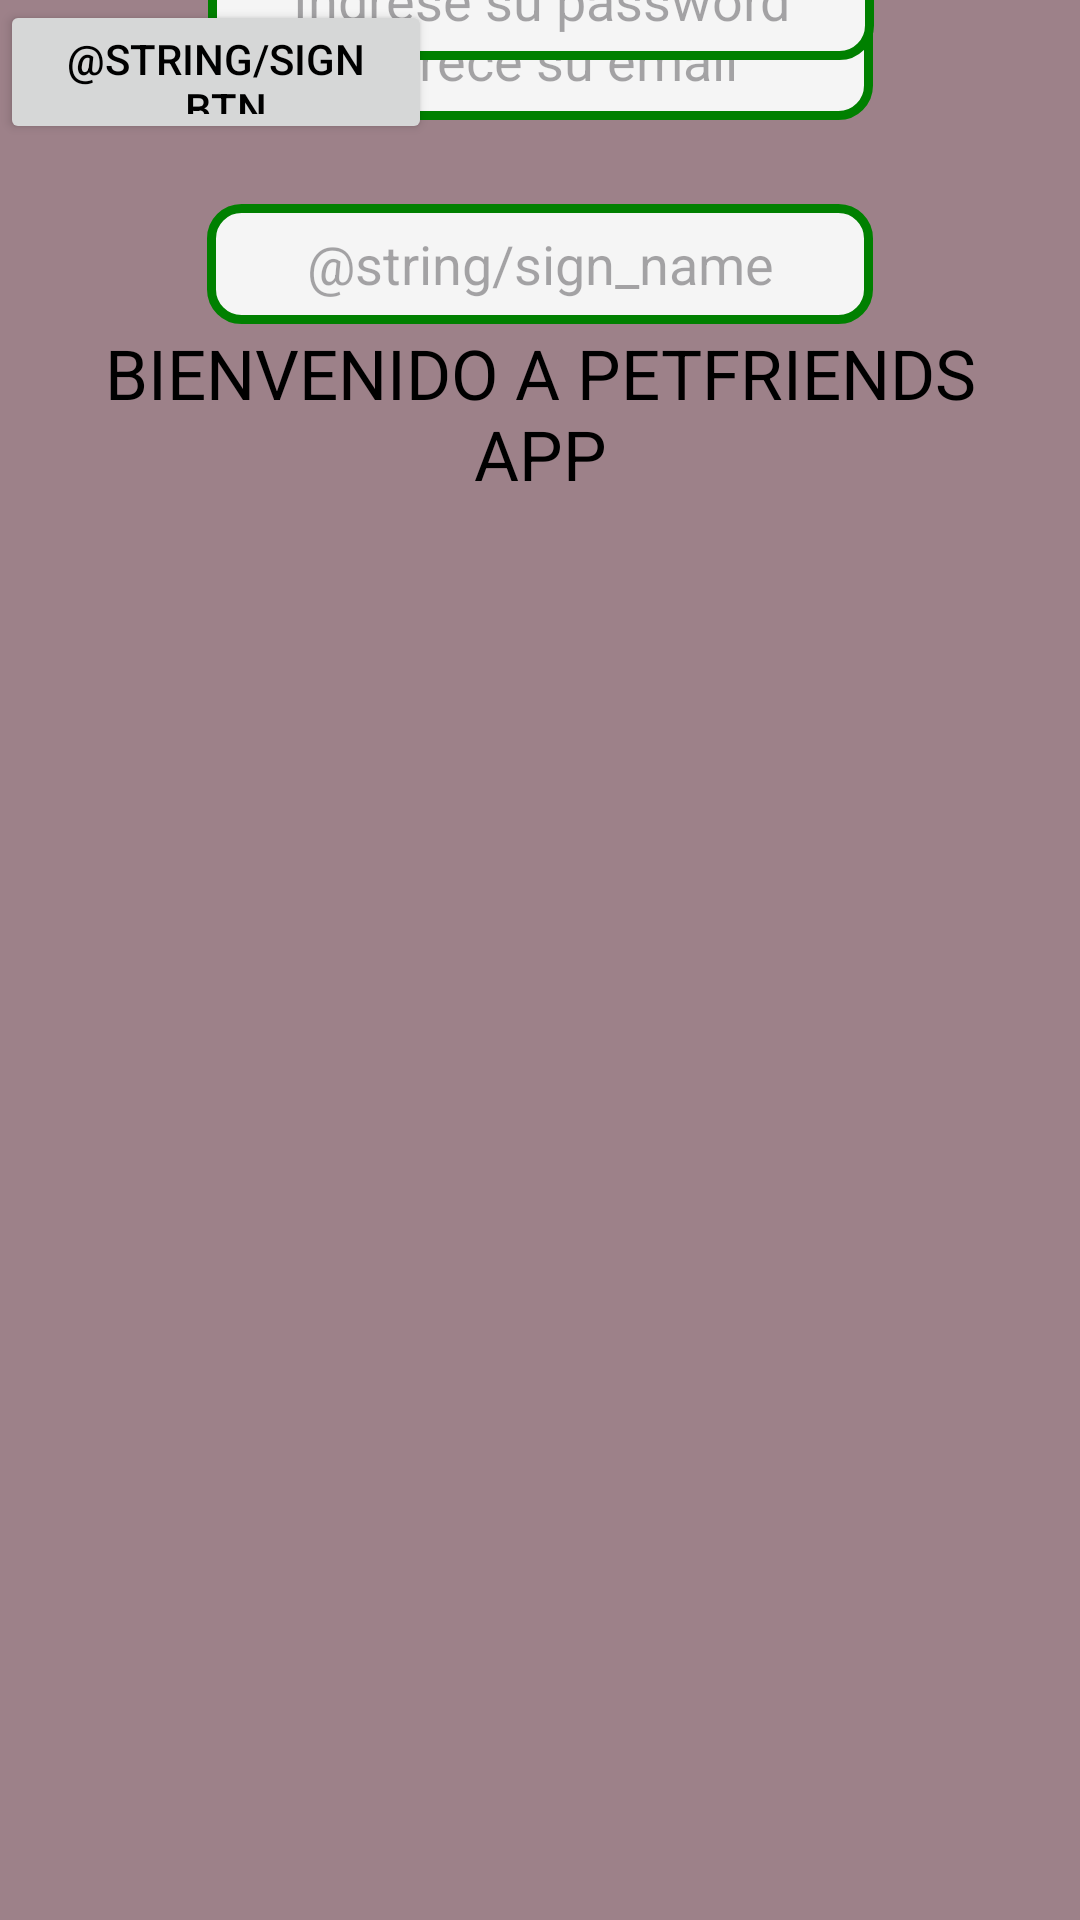

The Android layout XML behind this screen, and the referenced resources:
<!-- AndroidManifest.xml: application theme Theme.PetFriends -->
<!-- res/layout/activity_sign_up.xml -->
<?xml version="1.0" encoding="utf-8"?>
<androidx.constraintlayout.widget.ConstraintLayout xmlns:android="http://schemas.android.com/apk/res/android"
    xmlns:app="http://schemas.android.com/apk/res-auto"
    xmlns:tools="http://schemas.android.com/tools"
    android:id="@+id/main"
    android:layout_width="match_parent"
    android:background="@color/brown"
    android:layout_height="match_parent"
    tools:context=".Sign_up">

    <TextView
        android:id="@+id/textView"
        android:layout_width="300dp"
        android:layout_height="67dp"
        android:background="@color/brown"
        android:text="@string/main_bienvenida"
        android:textColor="@color/black"
        android:textAlignment="center"
        android:textSize="23sp"
        app:layout_constraintBottom_toBottomOf="parent"
        app:layout_constraintEnd_toEndOf="parent"
        app:layout_constraintStart_toStartOf="parent"
        app:layout_constraintTop_toTopOf="parent"
        app:layout_constraintVertical_bias="0.19" />

    <EditText
        android:id="@+id/editTextTextEmailAddress2"
        android:layout_width="222dp"
        android:layout_height="40dp"
        android:autofillHints="emailAddress"
        android:background="@drawable/edt_background"
        android:ems="10"
        android:hint="@string/main_user"
        android:inputType="textEmailAddress"
        android:textAlignment="center"

        app:layout_constraintEnd_toEndOf="parent"
        app:layout_constraintStart_toStartOf="parent"
        tools:ignore="Autofill,MissingConstraints"
        tools:layout_editor_absoluteY="270dp" />

    <EditText
        android:id="@+id/editTextTextPassword"
        android:layout_width="222dp"
        android:layout_height="40dp"
        android:background="@drawable/edt_background"
        android:ems="10"
        android:hint="@string/main_password"
        android:inputType="textVisiblePassword"
        android:textAlignment="center"
        app:layout_constraintBottom_toTopOf="@+id/btn_sign"
        app:layout_constraintEnd_toEndOf="parent"
        app:layout_constraintHorizontal_bias="0.502"
        app:layout_constraintStart_toStartOf="parent"
        app:layout_constraintTop_toBottomOf="@+id/textView"
        app:layout_constraintVertical_bias="0.909"
        tools:ignore="Autofill" />

    <EditText
        android:id="@+id/edt_name"
        android:layout_width="222dp"
        android:layout_height="40dp"
        android:autofillHints="emailAddress"
        android:background="@drawable/edt_background"
        android:ems="10"
        android:hint="@string/sign_name"
        android:inputType="textEmailAddress"
        android:textAlignment="center"
        app:layout_constraintBottom_toTopOf="@+id/editTextTextEmailAddress2"
        app:layout_constraintEnd_toEndOf="parent"
        app:layout_constraintStart_toStartOf="parent"
        app:layout_constraintTop_toBottomOf="@+id/textView"
        tools:ignore="Autofill,MissingConstraints" />

    <Button
        android:id="@+id/btn_sign"
        android:layout_width="144dp"
        android:layout_height="48dp"
        android:text="@string/sign_btn"
        android:textColor="@color/black"
        tools:layout_editor_absoluteX="143dp"
        tools:layout_editor_absoluteY="376dp" />




</androidx.constraintlayout.widget.ConstraintLayout>
<!-- resources referenced by this layout -->
<resources>
  <color name="black">#FF000000</color>
  <color name="brown">#9d8189</color>
  <!-- drawable edt_background (drawable) -->
  <?xml version="1.0" encoding="utf-8"?>
  
  <shape xmlns:android="http://schemas.android.com/apk/res/android">
      <corners android:radius="10dp"/>
      <stroke android:color="@color/green" android:width="3dp"/>
      <solid android:color="@color/light_gray"/>
  
  </shape>
  <string name="main_bienvenida">BIENVENIDO A PETFRIENDS APP</string>
  <string name="main_password">Ingrese su password</string> /&gt;
  <string name="main_user">Ingrece su email</string>
  <style name="Theme.PetFriends" parent="Theme.Material3.DayNight.NoActionBar">
  
          
  
      </style>
  <color name="green">#008000</color>
  <color name="light_gray">#F5F5F5</color>
</resources>
